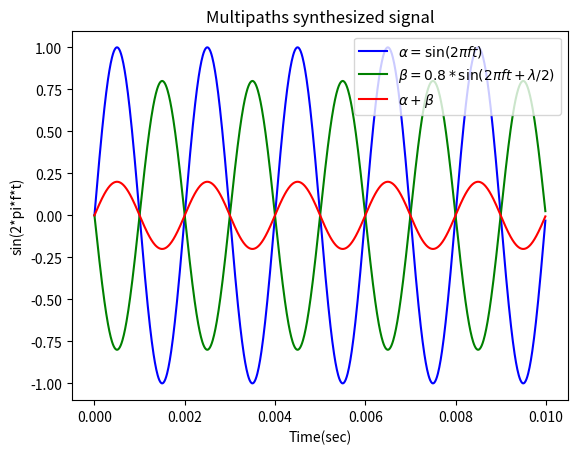

This chart was generated by the following Python code:
import numpy as np
import matplotlib.pyplot as plt
import math

sample_rate = 1.0e5
carrier_freq = 5.0e2
duration = 10.0e-3

xs = np.arange(0, duration, 1/sample_rate)
ys1 = np.sin(2.0*np.pi*carrier_freq*xs)             # 直接波

# 遅延プロファイル
delayp = [10.0, 23.0, 28.0, 31.0, 45.0, 71.0]
lossp  = [-10, -18, -33, -41, -47, -51, -55]
phasep = [30.0, 170.0, -210.0, -35.0, -14.0, 137.0]

ys2 = np.sin(2.0*np.pi*carrier_freq*xs+np.pi)*0.8   # 逆相のマルチパス波
ys3 = ys1 + ys2 # 合成波

fig = plt.figure()
ax = fig.gca()
plt.plot(xs, ys1, 'b', label=r'$\alpha=\sin(2\pi ft)$')
plt.plot(xs, ys2, 'g', label=r'$\beta=0.8*\sin(2\pi ft+\lambda/2)$')
plt.plot(xs, ys3, 'r', label=r'$\alpha+\beta$')
plt.xlabel('Time(sec)')
plt.ylabel('sin(2*pi*f*t)')
ax.legend(loc='upper right')
ax.set_title('Multipaths synthesized signal')

plt.show()